Run: headless pygame with SDL's dummy video driver; simulated clock (each Clock.tick advances the game by its frame time, no real sleeping); random seed 0; keys injected as events and as key.get_pressed() state; no mouse input.
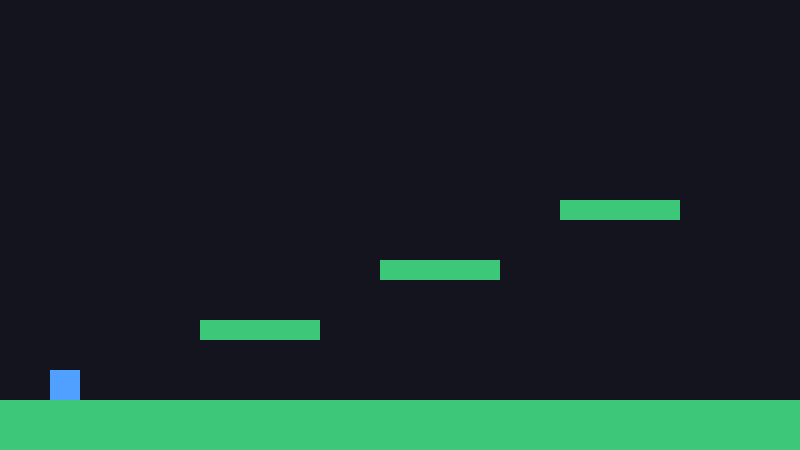
Frame 1 of 4 · flips 1–60 · no input
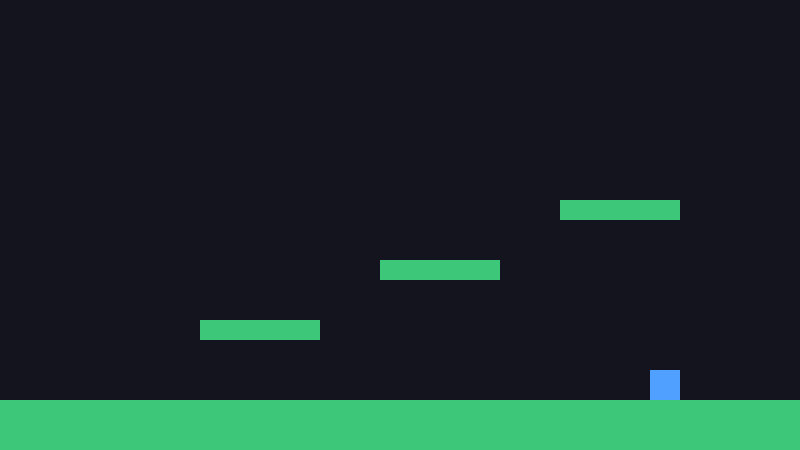
Frame 2 of 4 · flips 61–180 · tapped SPACE, RETURN · held RIGHT (→), D
Frame 3 of 4 · flips 181–300 · held DOWN (↓), S · screen unchanged from frame 2, image omitted
Frame 4 of 4 · flips 301–420 · held LEFT (←), A, UP (↑), W · screen same as frame 1, image omitted

The pygame program that drew these frames:

import pygame
import sys

pygame.init()

# --- ОКНО ---
WIDTH, HEIGHT = 800, 450
screen = pygame.display.set_mode((WIDTH, HEIGHT))
pygame.display.set_caption("Mini Parkour")
clock = pygame.time.Clock()

# --- ЦВЕТА ---
BG = (20, 20, 30)
PLAYER_COLOR = (80, 160, 255)
PLATFORM_COLOR = (60, 200, 120)

# --- ИГРОК ---
player = pygame.Rect(50, 300, 30, 30)
vel_y = 0
speed = 5
gravity = 1
jump_power = -16
on_ground = False

# --- ПЛАТФОРМЫ ---
platforms = [
    pygame.Rect(0, 400, 800, 50),
    pygame.Rect(200, 320, 120, 20),
    pygame.Rect(380, 260, 120, 20),
    pygame.Rect(560, 200, 120, 20),
]

# --- ИГРОВОЙ ЦИКЛ ---
running = True
while running:
    clock.tick(60)
    screen.fill(BG)

    for event in pygame.event.get():
        if event.type == pygame.QUIT:
            running = False

    keys = pygame.key.get_pressed()

    # --- ДВИЖЕНИЕ ---
    if keys[pygame.K_a]:
        player.x -= speed
    if keys[pygame.K_d]:
        player.x += speed
    if keys[pygame.K_SPACE] and on_ground:
        vel_y = jump_power
        on_ground = False

    # --- ГРАВИТАЦИЯ ---
    vel_y += gravity
    player.y += vel_y

    on_ground = False
    for p in platforms:
        if player.colliderect(p) and vel_y >= 0:
            player.bottom = p.top
            vel_y = 0
            on_ground = True

    # --- ЕСЛИ УПАЛ ---
    if player.y > HEIGHT:
        player.x, player.y = 50, 300
        vel_y = 0

    # --- ОТРИСОВКА ---
    pygame.draw.rect(screen, PLAYER_COLOR, player)
    for p in platforms:
        pygame.draw.rect(screen, PLATFORM_COLOR, p)

    pygame.display.flip()

pygame.quit()
sys.exit()
